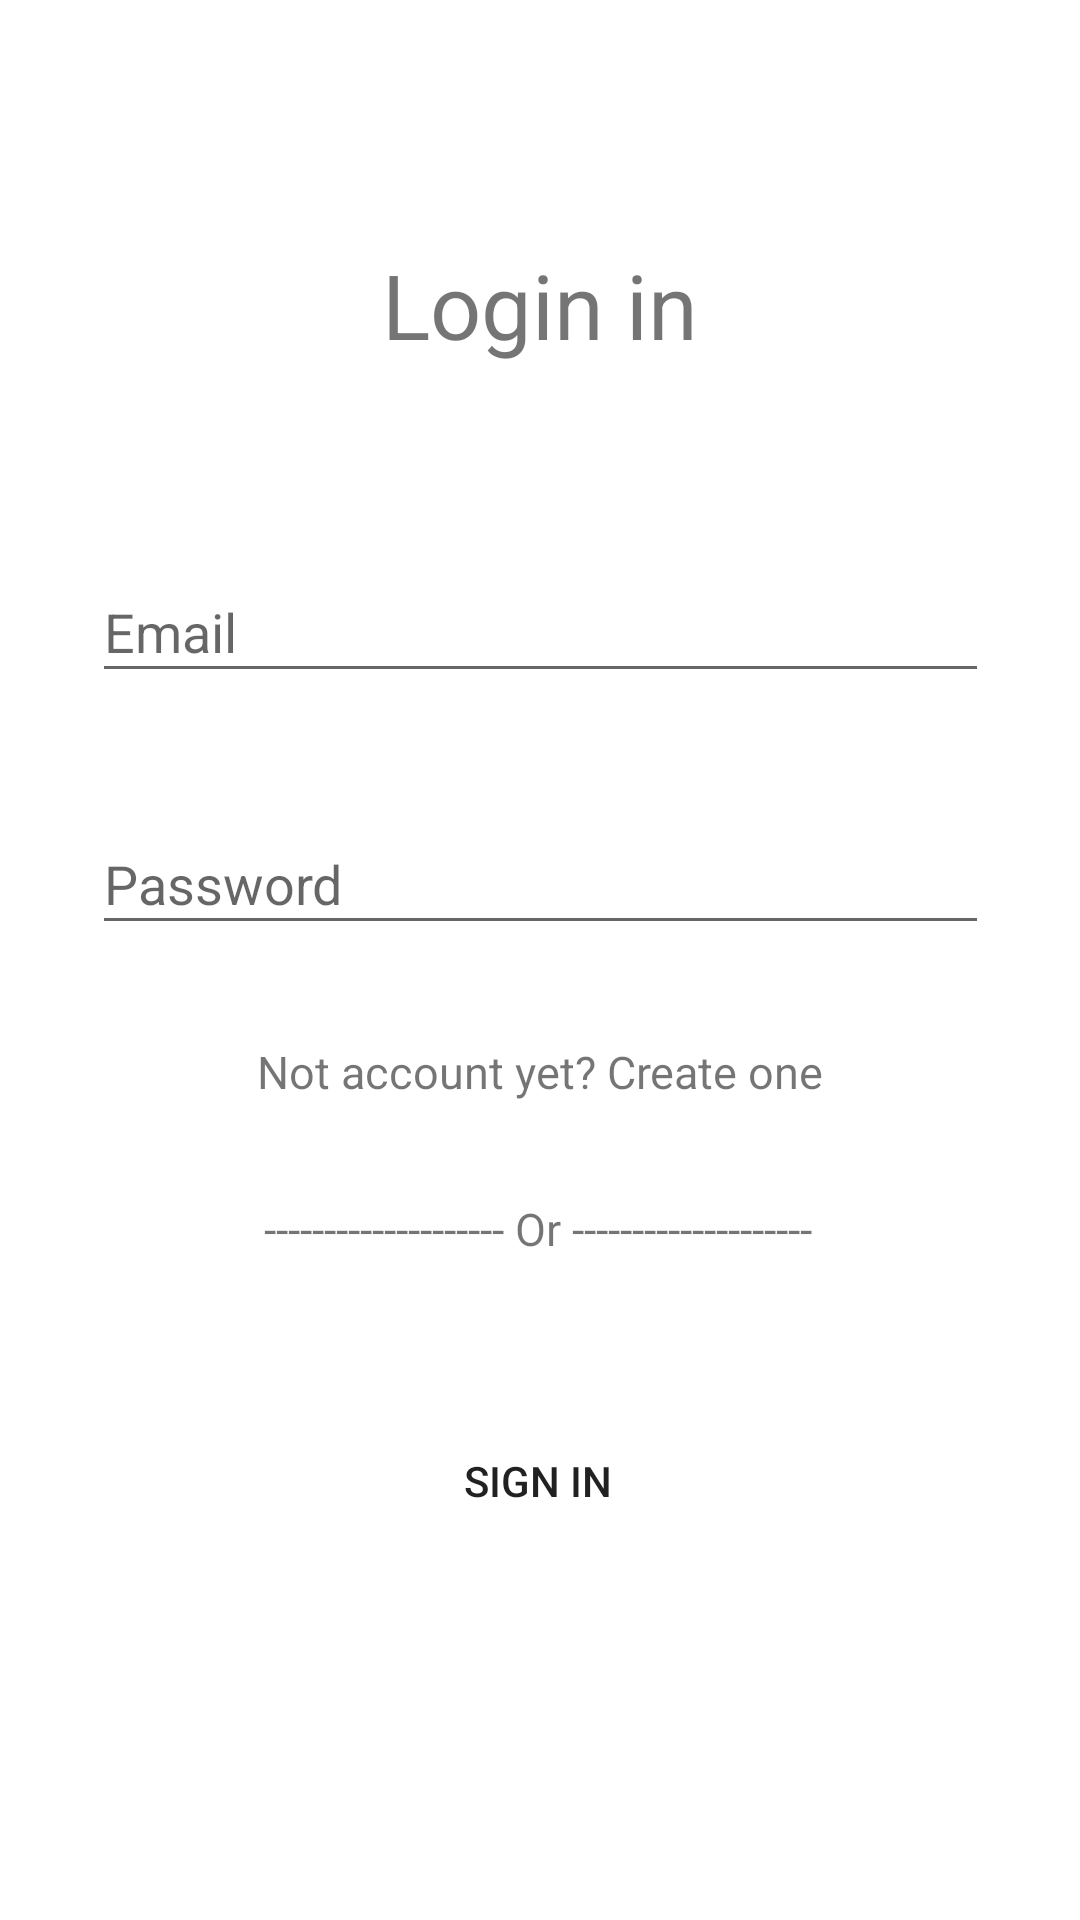

Write the Android layout XML for this screen, with the resource values it uses.
<!-- AndroidManifest.xml: application theme Theme.Mentor -->
<!-- res/layout/activity_signin.xml -->
<?xml version="1.0" encoding="utf-8"?>
<androidx.constraintlayout.widget.ConstraintLayout xmlns:android="http://schemas.android.com/apk/res/android"
    xmlns:app="http://schemas.android.com/apk/res-auto"
    xmlns:tools="http://schemas.android.com/tools"
    android:layout_width="match_parent"
    android:layout_height="match_parent">

    <TextView
        android:id="@+id/lbSignup"
        android:layout_width="217dp"
        android:layout_height="59dp"
        android:layout_marginTop="72dp"
        android:gravity="center"
        android:text="Login in"
        android:textSize="30sp"
        app:layout_constraintEnd_toEndOf="parent"
        app:layout_constraintStart_toStartOf="parent"
        app:layout_constraintTop_toTopOf="parent"
        tools:ignore="MissingConstraints" />

    <EditText
        android:id="@+id/txtEmail"
        android:layout_width="299dp"
        android:layout_height="44dp"
        android:layout_marginTop="56dp"
        android:hint="Email"
        app:layout_constraintEnd_toEndOf="parent"
        app:layout_constraintStart_toStartOf="parent"
        app:layout_constraintTop_toBottomOf="@+id/lbSignup"
        tools:ignore="MissingConstraints" />

    <EditText
        android:id="@+id/txtPassword"
        android:layout_width="299dp"
        android:layout_height="44dp"
        android:layout_marginTop="40dp"
        android:hint="Password"
        app:layout_constraintEnd_toEndOf="parent"
        app:layout_constraintStart_toStartOf="parent"
        app:layout_constraintTop_toBottomOf="@+id/txtEmail"
        tools:ignore="MissingConstraints" />

    <TextView
        android:id="@+id/txtCreate"
        android:layout_width="wrap_content"
        android:layout_height="wrap_content"
        android:layout_marginTop="32dp"
        android:text="Not account yet? Create one"
        android:textSize="15sp"
        app:layout_constraintEnd_toEndOf="parent"
        app:layout_constraintStart_toStartOf="parent"
        app:layout_constraintTop_toBottomOf="@+id/txtPassword"
        tools:ignore="MissingConstraints" />

    <TextView
        android:id="@+id/textView2"
        android:layout_width="wrap_content"
        android:layout_height="wrap_content"
        android:layout_marginTop="32dp"
        android:text="-------------------- Or --------------------"
        android:textSize="15sp"
        app:layout_constraintEnd_toEndOf="parent"
        app:layout_constraintHorizontal_bias="0.497"
        app:layout_constraintStart_toStartOf="parent"
        app:layout_constraintTop_toBottomOf="@+id/txtCreate"
        tools:ignore="MissingConstraints" />


    <Button

        android:id="@+id/btnLogin"
        android:layout_width="200dp"
        android:layout_height="wrap_content"
        android:background="@drawable/round_btn"
        android:text="Sign in"
        android:layout_marginTop="50dp"
        app:layout_constraintEnd_toEndOf="@+id/textView2"
        app:layout_constraintStart_toStartOf="@+id/textView2"
        app:layout_constraintTop_toBottomOf="@+id/textView2" />












</androidx.constraintlayout.widget.ConstraintLayout>
<!-- resources referenced by this layout -->
<resources>
  <!-- drawable round_btn (drawable-v24) -->
  <?xml version="1.0" encoding="utf-8"?>
  <shape xmlns:android="http://schemas.android.com/apk/res/android">
  <solid/>
      <corners
          android:topLeftRadius="45dp"
          android:bottomLeftRadius="45dp"
          android:bottomRightRadius="45dp"
          android:topRightRadius="45dp"/>
  
  
  </shape>
  <style name="Theme.Mentor" parent="Theme.MaterialComponents.DayNight.DarkActionBar">
          
          <item name="colorPrimary">@color/orange_light</item>
          <item name="colorPrimaryVariant">@color/purple_700</item>
          <item name="colorOnPrimary">@color/white</item>
          
          <item name="colorSecondary">@color/teal_200</item>
          <item name="colorSecondaryVariant">@color/teal_700</item>
          <item name="colorOnSecondary">@color/black</item>
          
          <item name="android:statusBarColor">?attr/colorPrimaryVariant</item>
          
      </style>
  <color name="orange_light">#FF9966</color>
  <color name="purple_700">#FF3700B3</color>
  <color name="white">#FFFFFFFF</color>
  <color name="teal_200">#FF03DAC5</color>
  <color name="teal_700">#FF018786</color>
  <color name="black">#FF000000</color>
</resources>
